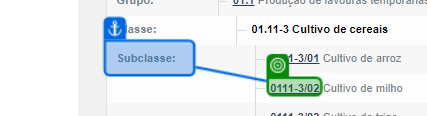
Task: Estrutura Empresarial Robótica
Workflow: FluxoSecaoADivisao01

Step 1: get-text from the link in window 'IBGE | Concla | Busca online' (chrome.exe)

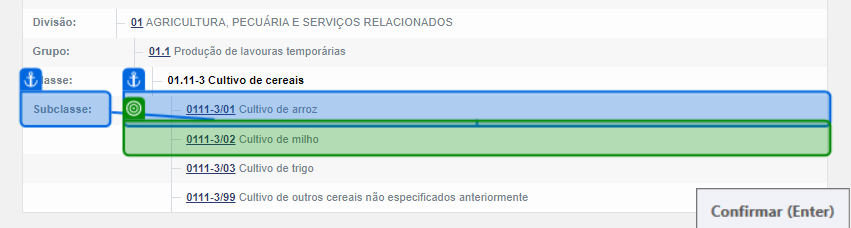
Step 2: get-text from the table cell in window 'IBGE | Concla | Busca online' (chrome.exe)

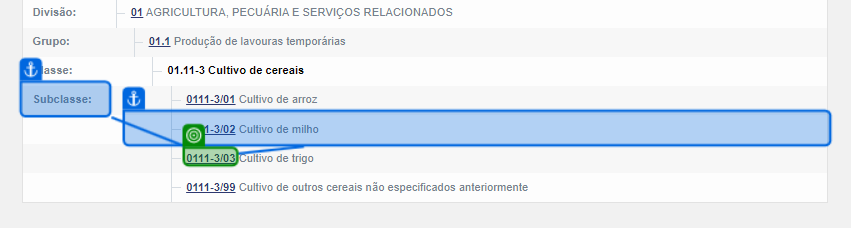
Step 3: get-text from the link in window 'IBGE | Concla | Busca online' (chrome.exe)

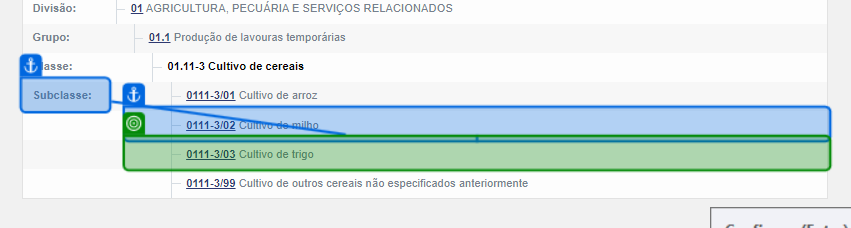
Step 4: get-text from the table cell in window 'IBGE | Concla | Busca online' (chrome.exe)

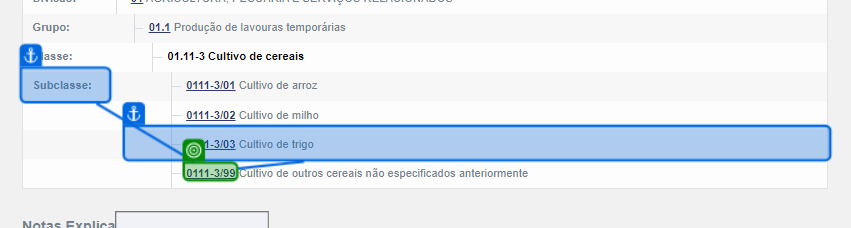
Step 5: get-text from the link in window 'IBGE | Concla | Busca online' (chrome.exe)

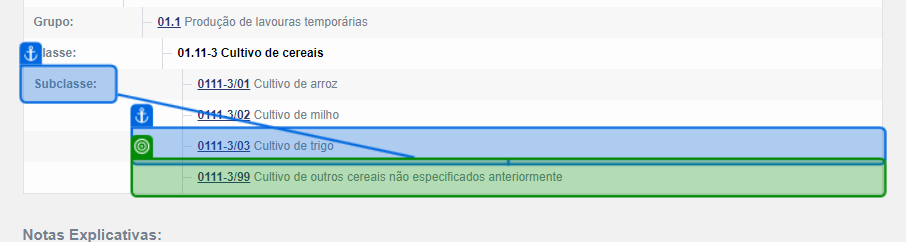
Step 6: get-text from the table cell in window 'IBGE | Concla | Busca online' (chrome.exe)

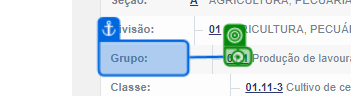
Step 7: click on the link in window 'IBGE | Concla | Busca online' (chrome.exe)

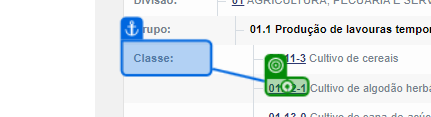
Step 8: click on the link in window 'IBGE | Concla | Busca online' (chrome.exe)

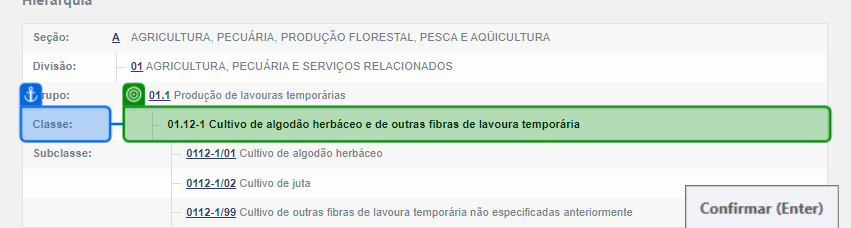
Step 9: get-text from the table cell in window 'IBGE | Concla | Busca online' (chrome.exe)

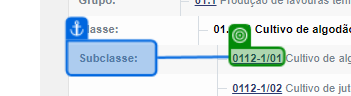
Step 10: get-text from the link in window 'IBGE | Concla | Busca online' (chrome.exe)

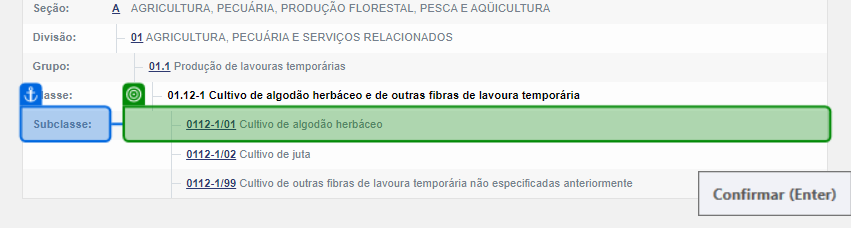
Step 11: get-text from the table cell in window 'IBGE | Concla | Busca online' (chrome.exe)

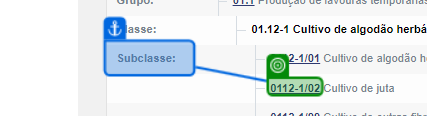
Step 12: get-text from the link in window 'IBGE | Concla | Busca online' (chrome.exe)

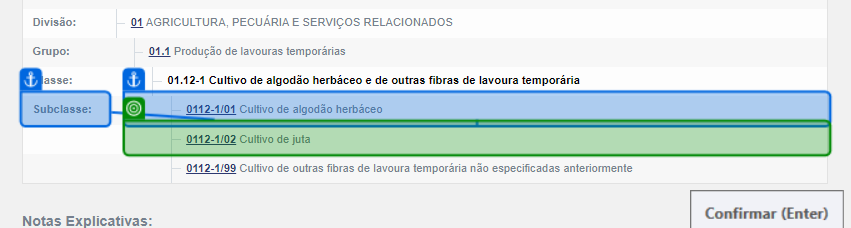
Step 13: get-text from the table cell in window 'IBGE | Concla | Busca online' (chrome.exe)

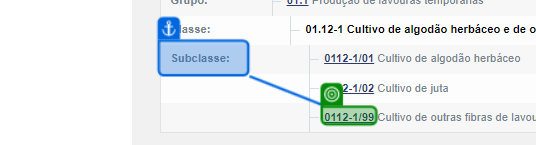
Step 14: get-text from the link in window 'IBGE | Concla | Busca online' (chrome.exe)

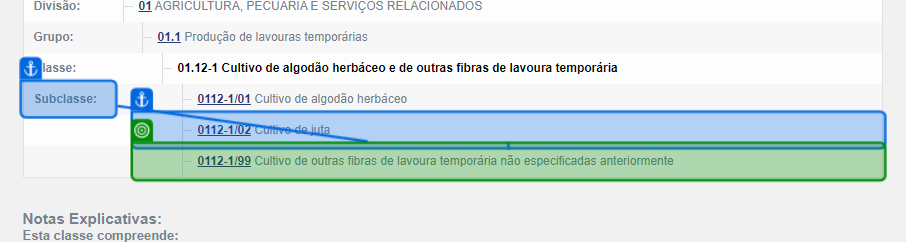
Step 15: get-text from the table cell in window 'IBGE | Concla | Busca online' (chrome.exe)

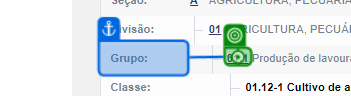
Step 16: click on the link in window 'IBGE | Concla | Busca online' (chrome.exe)

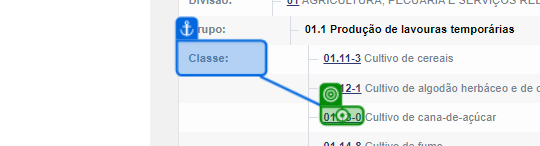
Step 17: click on the link in window 'IBGE | Concla | Busca online' (chrome.exe)

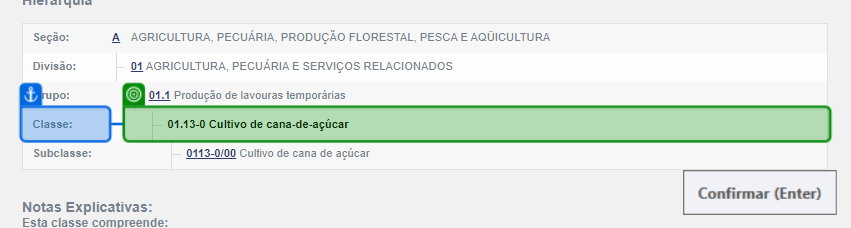
Step 18: get-text from the table cell in window 'IBGE | Concla | Busca online' (chrome.exe)

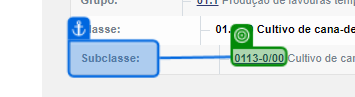
Step 19: get-text from the link in window 'IBGE | Concla | Busca online' (chrome.exe)

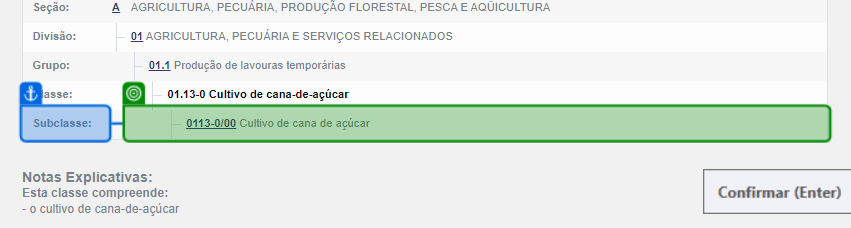
Step 20: get-text from the table cell in window 'IBGE | Concla | Busca online' (chrome.exe)

Step 21: click on the link in window 'IBGE | Concla | Busca online' (chrome.exe) (same screen as step 16)

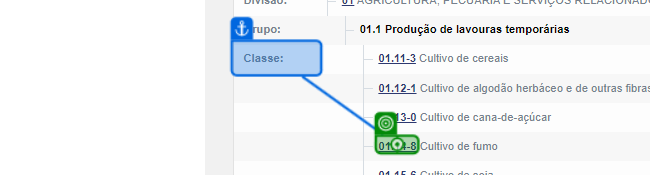
Step 22: click on the link in window 'IBGE | Concla | Busca online' (chrome.exe)

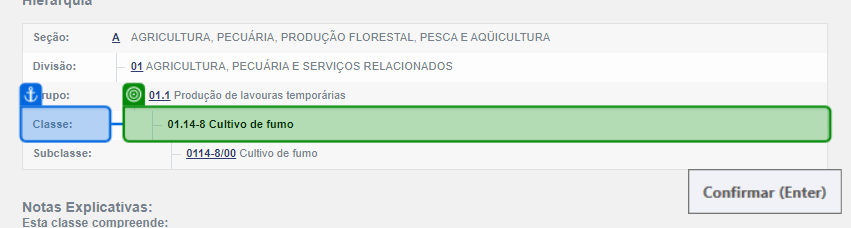
Step 23: get-text from the table cell in window 'IBGE | Concla | Busca online' (chrome.exe)

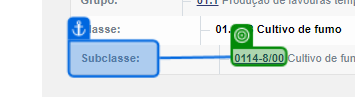
Step 24: get-text from the link in window 'IBGE | Concla | Busca online' (chrome.exe)

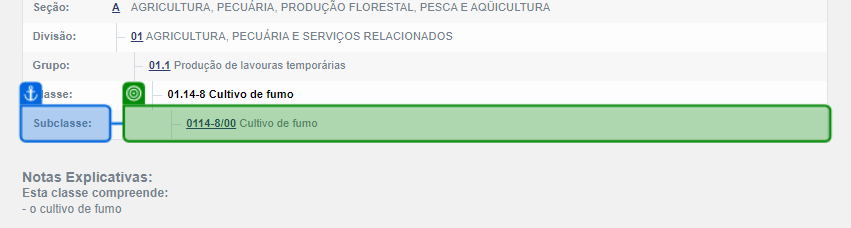
Step 25: get-text from the table cell in window 'IBGE | Concla | Busca online' (chrome.exe)

Step 26: click on the link in window 'IBGE | Concla | Busca online' (chrome.exe) (same screen as step 16)
